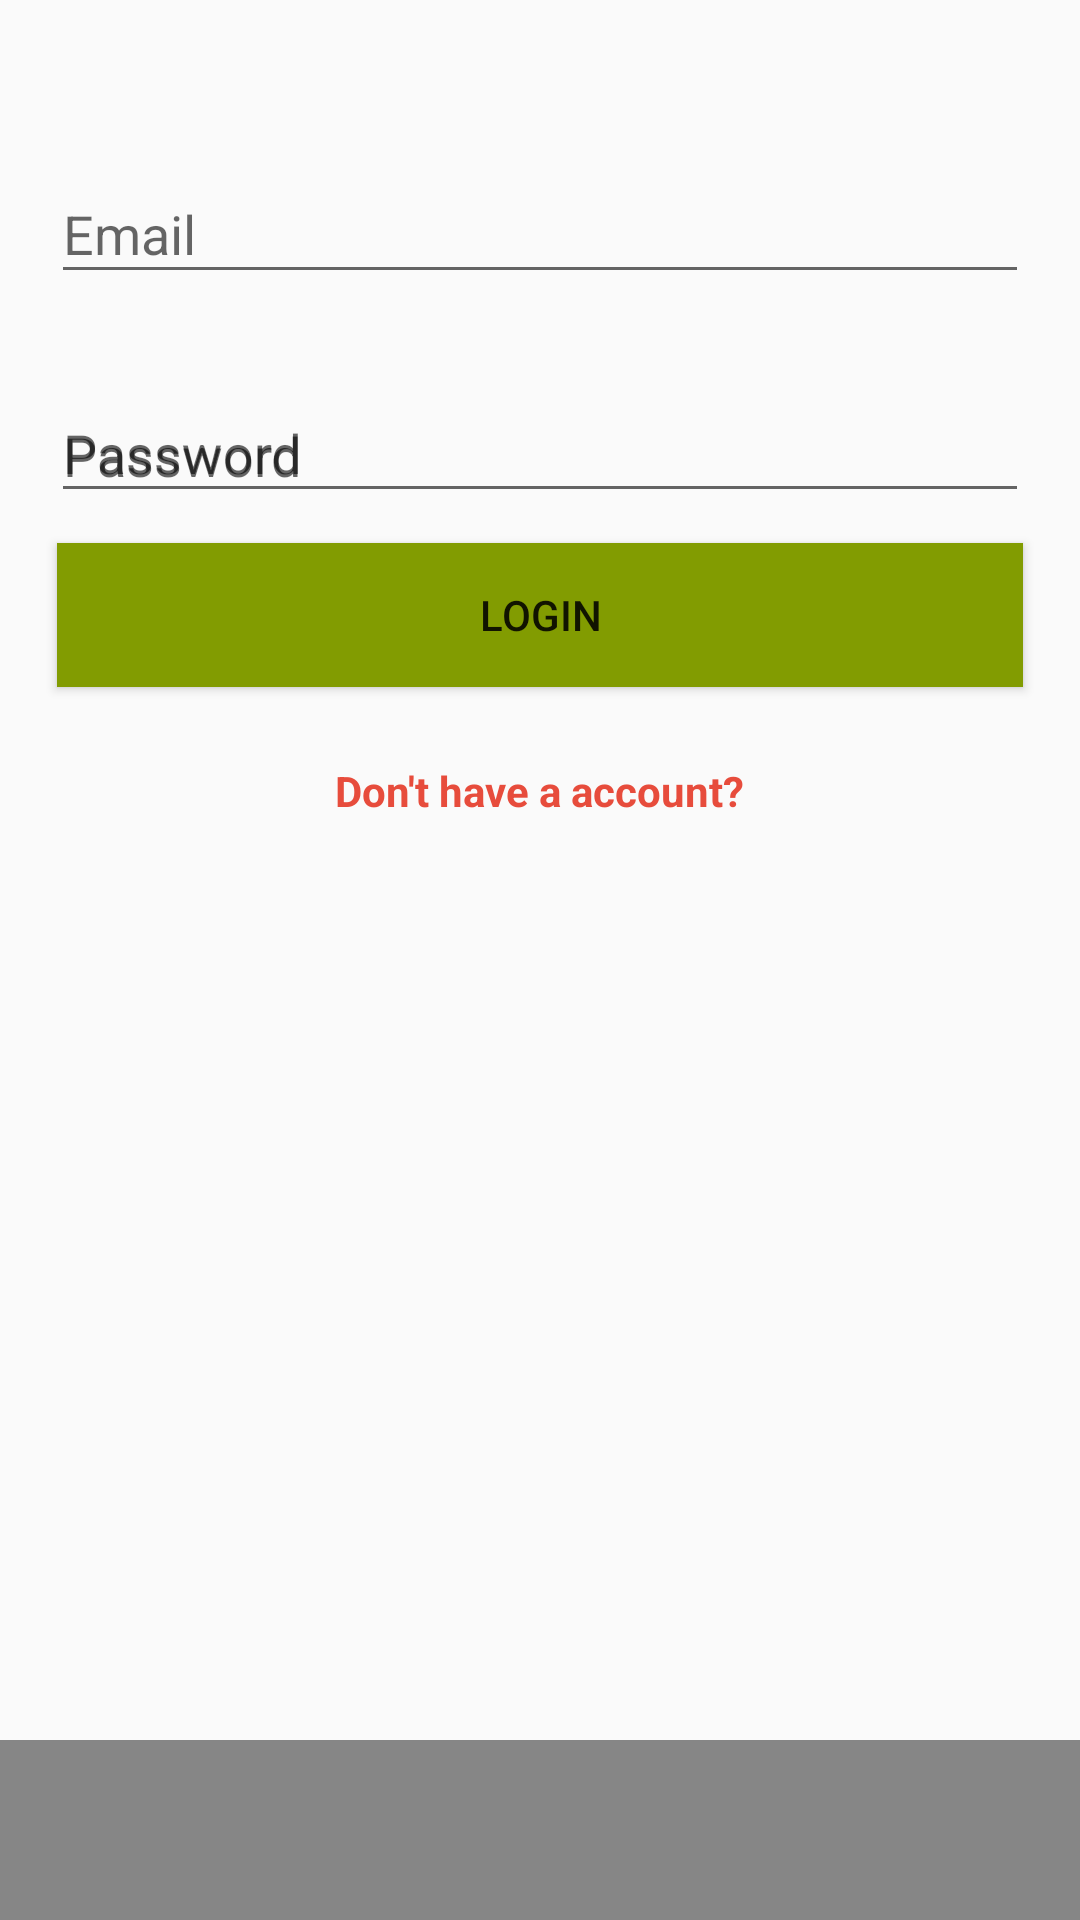

Android layout source for this screen:
<!-- AndroidManifest.xml: application theme AppTheme -->
<!-- res/layout/activity_login.xml -->
<?xml version="1.0" encoding="utf-8"?>
<RelativeLayout

    xmlns:android="http://schemas.android.com/apk/res/android"
    xmlns:app="http://schemas.android.com/apk/res-auto"
    xmlns:tools="http://schemas.android.com/tools"
    android:layout_width="match_parent"
    android:layout_height="match_parent"
    tools:context="com.example.dark.login_medical.Activities.Login"
>

    <android.support.constraint.ConstraintLayout
        android:layout_width="match_parent"
        android:layout_height="match_parent"
        android:padding="9dp"
        tools:layout_editor_absoluteY="81dp">

        <android.support.design.widget.TextInputLayout
            android:id="@+id/email_login"
            android:layout_width="match_parent"
            android:layout_height="53dp"
            android:layout_marginBottom="8dp"
            android:layout_marginEnd="8dp"
            android:layout_marginStart="8dp"
            android:layout_marginTop="8dp"
            android:hint="Email"
            app:layout_constraintBottom_toBottomOf="parent"
            app:layout_constraintEnd_toEndOf="parent"
            app:layout_constraintStart_toStartOf="parent"
            app:layout_constraintTop_toTopOf="parent"
            app:layout_constraintVertical_bias="0.052">

            <android.support.design.widget.TextInputEditText
                android:layout_width="match_parent"
                android:layout_height="wrap_content"
                 />
        </android.support.design.widget.TextInputLayout>

        <android.support.design.widget.TextInputLayout
            android:id="@+id/password"
            android:layout_width="0dp"
            android:layout_height="wrap_content"
            android:layout_marginEnd="8dp"
            android:layout_marginStart="8dp"
            android:layout_marginTop="20dp"
            android:hint="Password"
            app:layout_constraintEnd_toEndOf="parent"
            app:layout_constraintStart_toStartOf="parent"
            app:layout_constraintTop_toBottomOf="@+id/email_login">

            <android.support.design.widget.TextInputEditText
                android:layout_width="match_parent"
                android:layout_height="wrap_content"
                android:hint="Password"
                android:inputType="textPassword" />
        </android.support.design.widget.TextInputLayout>

        <LinearLayout
            android:id="@+id/linearLayout"
            android:layout_width="match_parent"
            android:layout_height="wrap_content"
            android:orientation="vertical"
            app:layout_constraintStart_toStartOf="parent"
            app:layout_constraintTop_toBottomOf="@+id/password">

            <Button
                android:id="@+id/Login"
                android:layout_width="match_parent"
                android:layout_height="wrap_content"
                android:layout_margin="10dp"
                android:layout_marginTop="47dp"
                android:background="@color/colorPrimary"
                android:padding="10dp"
                android:text="Login" />

            <TextView
                android:id="@+id/Reg_User"
                android:layout_width="wrap_content"
                android:layout_height="24dp"
                android:layout_gravity="center"
                android:layout_marginTop="15dp"
                android:text="Don't have a account?"
                android:textColor="@color/fbutton_color_alizarin"
                android:textStyle="bold" />

        </LinearLayout>

    </android.support.constraint.ConstraintLayout>

    <LinearLayout
        android:layout_alignParentBottom="true"
        android:layout_width="match_parent"
        android:layout_height="60dp"
        android:background="@color/crop__selector_focused"></LinearLayout>

</RelativeLayout>
<!-- resources referenced by this layout -->
<resources>
  <color name="colorPrimary">#829c01</color>
  <color name="crop__selector_focused">#77000000</color>
  <color name="fbutton_color_alizarin">#e74c3c</color>
  <style name="AppTheme" parent="Theme.AppCompat.Light.DarkActionBar">
          
      </style>
</resources>
